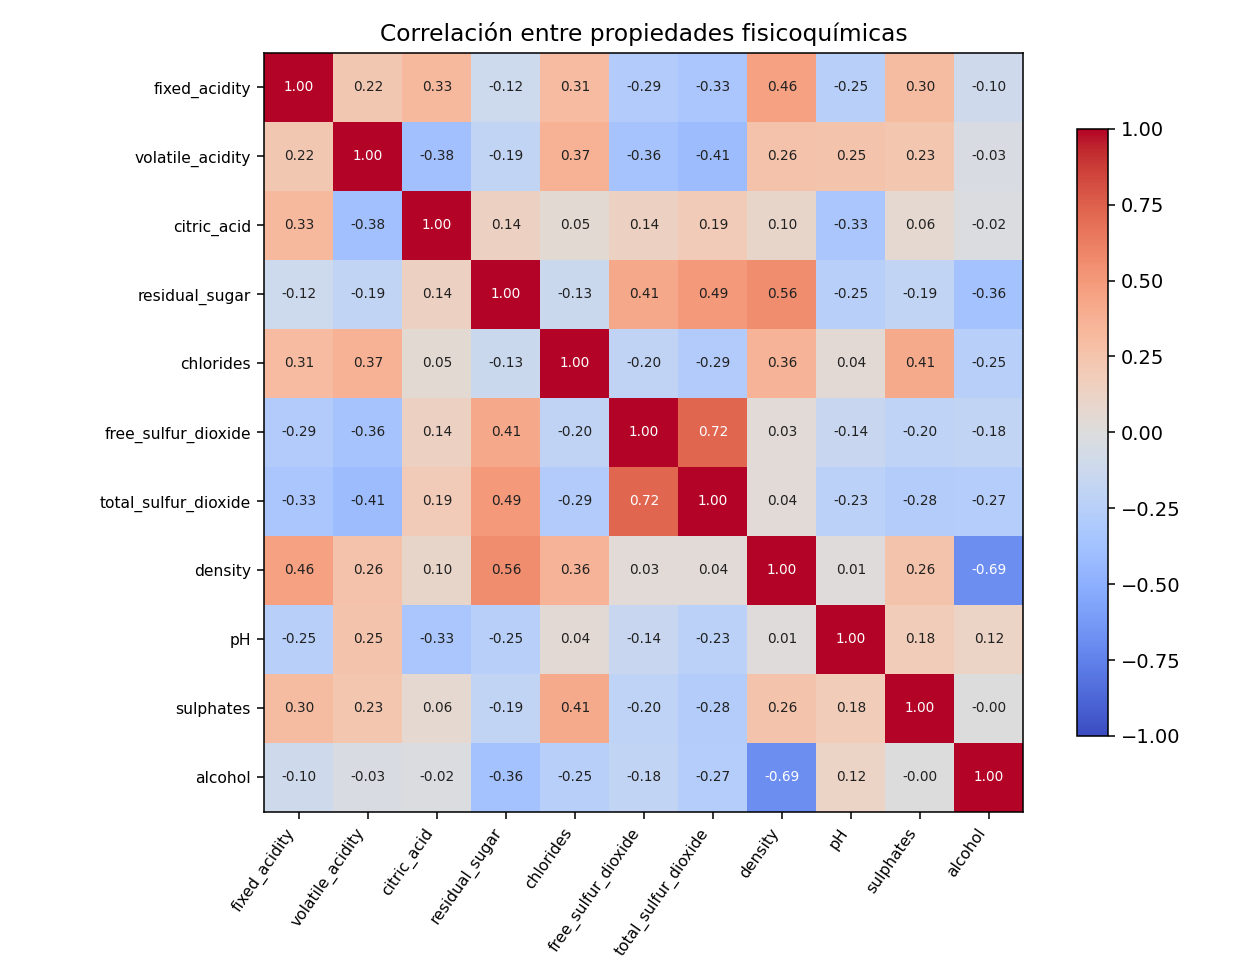

The file beside this chart, header and first rows:
, fixed_acidity, volatile_acidity, citric_acid, residual_sugar, chlorides, free_sulfur_dioxide, total_sulfur_dioxide, density, pH, sulphates, alcohol
fixed_acidity, 1.0, 0.219, 0.326, -0.1168, 0.3059, -0.2859, -0.334, 0.4567, -0.2533, 0.302, -0.1037
volatile_acidity, 0.219, 1.0, -0.3815, -0.1928, 0.3677, -0.3559, -0.414, 0.2642, 0.2517, 0.2297, -0.03147
citric_acid, 0.326, -0.3815, 1.0, 0.1392, 0.05097, 0.1394, 0.1921, 0.09914, -0.3283, 0.06424, -0.01696
residual_sugar, -0.1168, -0.1928, 0.1392, 1.0, -0.1324, 0.4147, 0.4941, 0.5586, -0.2545, -0.1885, -0.3603
chlorides, 0.3059, 0.3677, 0.05097, -0.1324, 1.0, -0.2016, -0.2855, 0.3575, 0.04298, 0.412, -0.2526
free_sulfur_dioxide, -0.2859, -0.3559, 0.1394, 0.4147, -0.2016, 1.0, 0.7224, 0.03194, -0.1422, -0.2049, -0.1822
total_sulfur_dioxide, -0.334, -0.414, 0.1921, 0.4941, -0.2855, 0.7224, 1.0, 0.03534, -0.2296, -0.2797, -0.2678
density, 0.4567, 0.2642, 0.09914, 0.5586, 0.3575, 0.03194, 0.03534, 1.0, 0.01372, 0.2568, -0.6868
pH, -0.2533, 0.2517, -0.3283, -0.2545, 0.04298, -0.1422, -0.2296, 0.01372, 1.0, 0.1847, 0.1214
sulphates, 0.302, 0.2297, 0.06424, -0.1885, 0.412, -0.2049, -0.2797, 0.2568, 0.1847, 1.0, -0.003947
alcohol, -0.1037, -0.03147, -0.01696, -0.3603, -0.2526, -0.1822, -0.2678, -0.6868, 0.1214, -0.003947, 1.0
